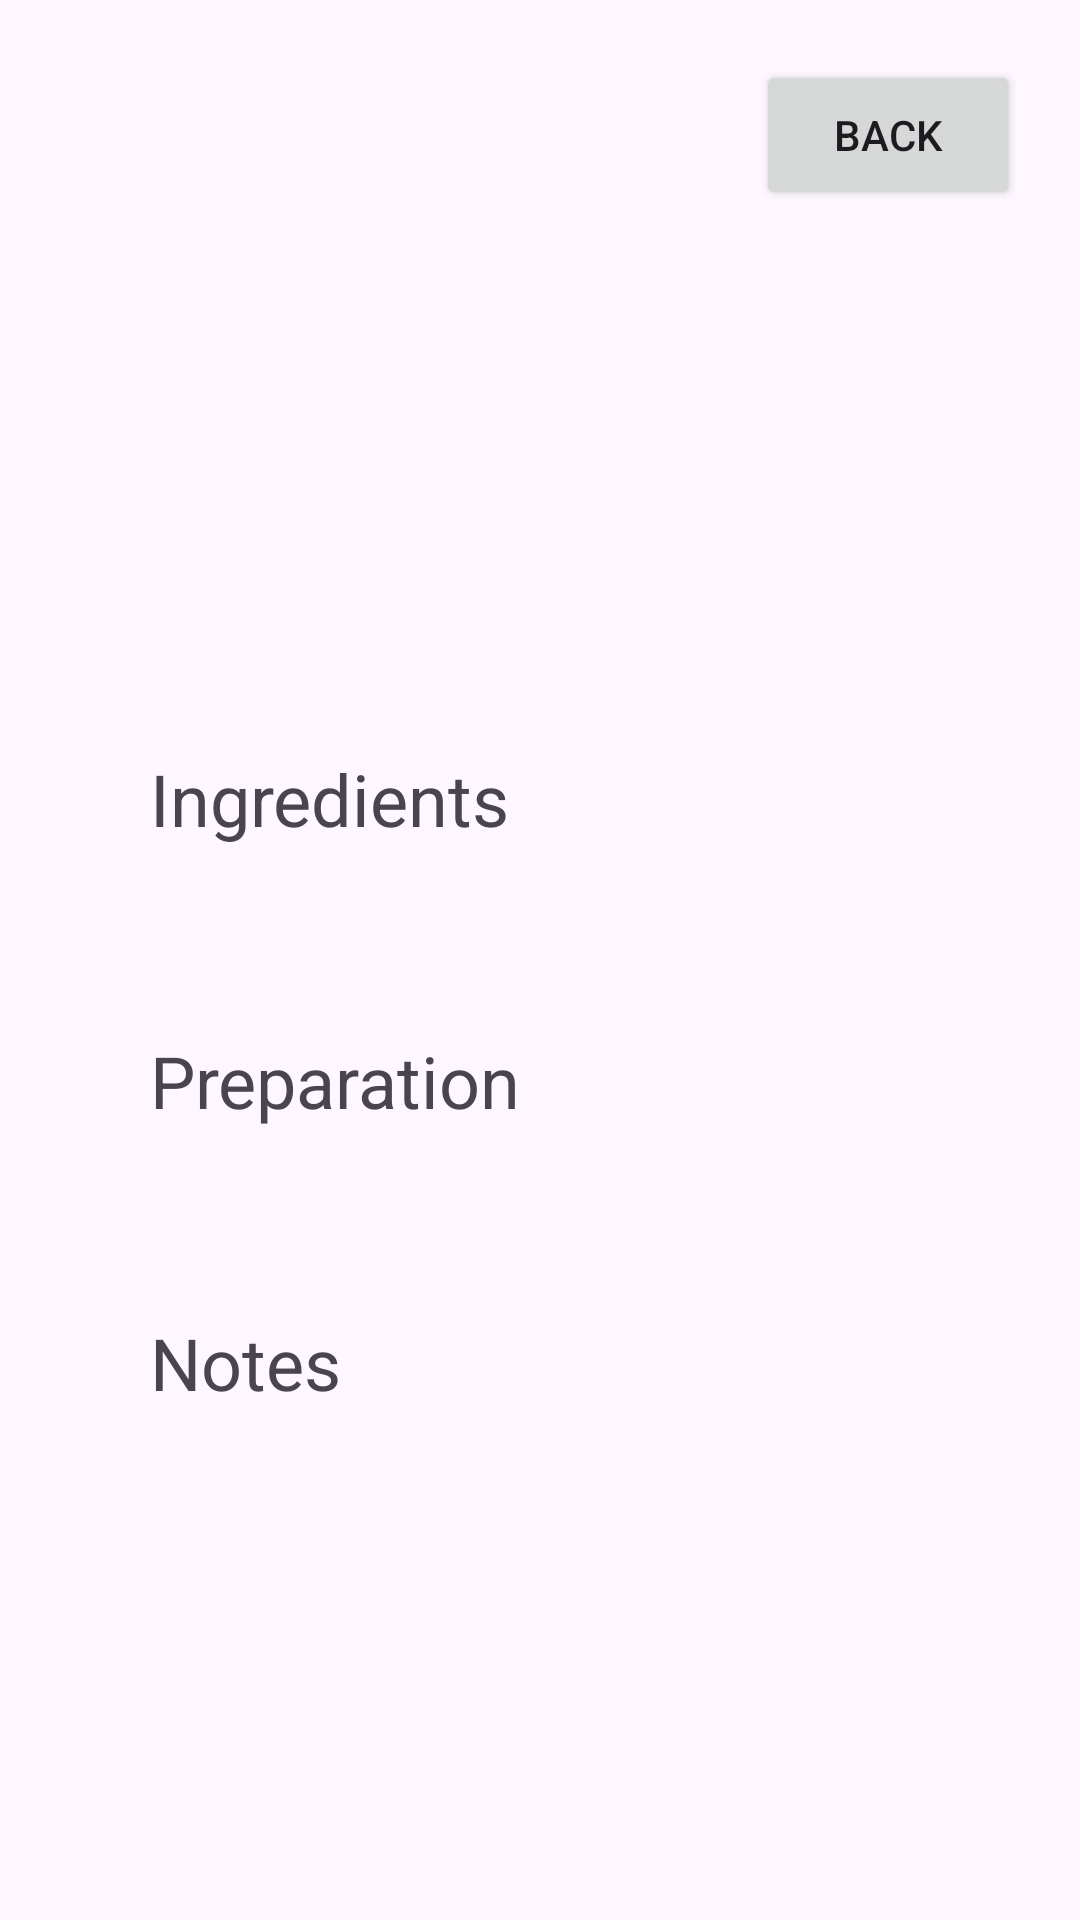

Layout XML and referenced resources for this Android screen:
<!-- AndroidManifest.xml: application theme Theme.Munchi -->
<!-- res/layout/fragment_recipe.xml -->
<?xml version="1.0" encoding="utf-8"?>
<FrameLayout xmlns:android="http://schemas.android.com/apk/res/android"
    xmlns:app="http://schemas.android.com/apk/res-auto"
    xmlns:tools="http://schemas.android.com/tools"
    android:layout_width="match_parent"
    android:layout_height="match_parent"
    tools:context=".RecipeFragment">

    <ScrollView
        android:layout_width="match_parent"
        android:layout_height="match_parent">

        <androidx.constraintlayout.widget.ConstraintLayout
            android:layout_width="match_parent"
            android:layout_height="match_parent">

            <TextView
                android:id="@+id/txtRecipeName"
                android:layout_width="0dp"
                android:layout_height="80dp"
                android:layout_marginStart="20dp"
                android:layout_marginTop="90dp"
                android:layout_marginEnd="20dp"
                android:textAlignment="center"
                android:textSize="34sp"
                app:layout_constraintEnd_toEndOf="parent"
                app:layout_constraintStart_toStartOf="parent"
                app:layout_constraintTop_toTopOf="parent" />

            <TextView
                android:id="@+id/txtServes"
                android:layout_width="0dp"
                android:layout_height="40dp"
                android:layout_marginStart="100dp"
                android:layout_marginTop="20dp"
                android:layout_marginEnd="100dp"
                android:textAlignment="center"
                android:textSize="16sp"
                app:layout_constraintEnd_toEndOf="parent"
                app:layout_constraintStart_toStartOf="parent"
                app:layout_constraintTop_toBottomOf="@+id/txtRecipeName" />

            <Button
                android:id="@+id/btnBackFromRecipe"
                android:layout_width="wrap_content"
                android:layout_height="50dp"
                android:layout_marginTop="20dp"
                android:layout_marginEnd="20dp"
                android:text="Back"
                app:layout_constraintEnd_toEndOf="parent"
                app:layout_constraintTop_toTopOf="parent" />

            <TextView
                android:id="@+id/txtVeg"
                android:layout_width="wrap_content"
                android:layout_height="wrap_content"
                android:layout_marginStart="20dp"
                android:layout_marginTop="20dp"
                android:textColor="#4CAF50"
                android:textSize="24sp"
                app:layout_constraintStart_toStartOf="parent"
                app:layout_constraintTop_toTopOf="parent" />

            <TextView
                android:id="@+id/textView7"
                android:layout_width="wrap_content"
                android:layout_height="wrap_content"
                android:layout_marginStart="50dp"
                android:layout_marginTop="20dp"
                android:text="Ingredients"
                android:textSize="24sp"
                app:layout_constraintStart_toStartOf="parent"
                app:layout_constraintTop_toBottomOf="@+id/txtServes" />

            <TextView
                android:id="@+id/txtIngredients"
                android:layout_width="0dp"
                android:layout_height="wrap_content"
                android:layout_marginStart="40dp"
                android:layout_marginTop="20dp"
                android:layout_marginEnd="40dp"
                android:textSize="16sp"
                app:layout_constraintEnd_toEndOf="parent"
                app:layout_constraintStart_toStartOf="parent"
                app:layout_constraintTop_toBottomOf="@+id/textView7" />

            <TextView
                android:id="@+id/textView10"
                android:layout_width="wrap_content"
                android:layout_height="wrap_content"
                android:layout_marginStart="50dp"
                android:layout_marginTop="20dp"
                android:text="Preparation"
                android:textSize="24sp"
                app:layout_constraintStart_toStartOf="parent"
                app:layout_constraintTop_toBottomOf="@+id/txtIngredients" />

            <TextView
                android:id="@+id/txtSteps"
                android:layout_width="0dp"
                android:layout_height="wrap_content"
                android:layout_marginStart="40dp"
                android:layout_marginTop="20dp"
                android:layout_marginEnd="40dp"
                android:textSize="16sp"
                app:layout_constraintEnd_toEndOf="parent"
                app:layout_constraintHorizontal_bias="0.496"
                app:layout_constraintStart_toStartOf="parent"
                app:layout_constraintTop_toBottomOf="@+id/textView10" />

            <TextView
                android:id="@+id/textView11"
                android:layout_width="wrap_content"
                android:layout_height="wrap_content"
                android:layout_marginStart="50dp"
                android:layout_marginTop="20dp"
                android:text="Notes"
                android:textSize="24sp"
                app:layout_constraintStart_toStartOf="parent"
                app:layout_constraintTop_toBottomOf="@+id/txtSteps" />

            <TextView
                android:id="@+id/txtNotes"
                android:layout_width="0dp"
                android:layout_height="wrap_content"
                android:layout_marginStart="40dp"
                android:layout_marginTop="20dp"
                android:layout_marginEnd="40dp"
                android:textSize="16sp"
                app:layout_constraintEnd_toEndOf="parent"
                app:layout_constraintHorizontal_bias="0.222"
                app:layout_constraintStart_toStartOf="parent"
                app:layout_constraintTop_toBottomOf="@+id/textView11" />

        </androidx.constraintlayout.widget.ConstraintLayout>
    </ScrollView>

</FrameLayout>
<!-- resources referenced by this layout -->
<resources>
  <style name="Theme.Munchi" parent="Base.Theme.Munchi" />
  <style name="Base.Theme.Munchi" parent="Theme.Material3.DayNight.NoActionBar">
          
          
      </style>
</resources>
